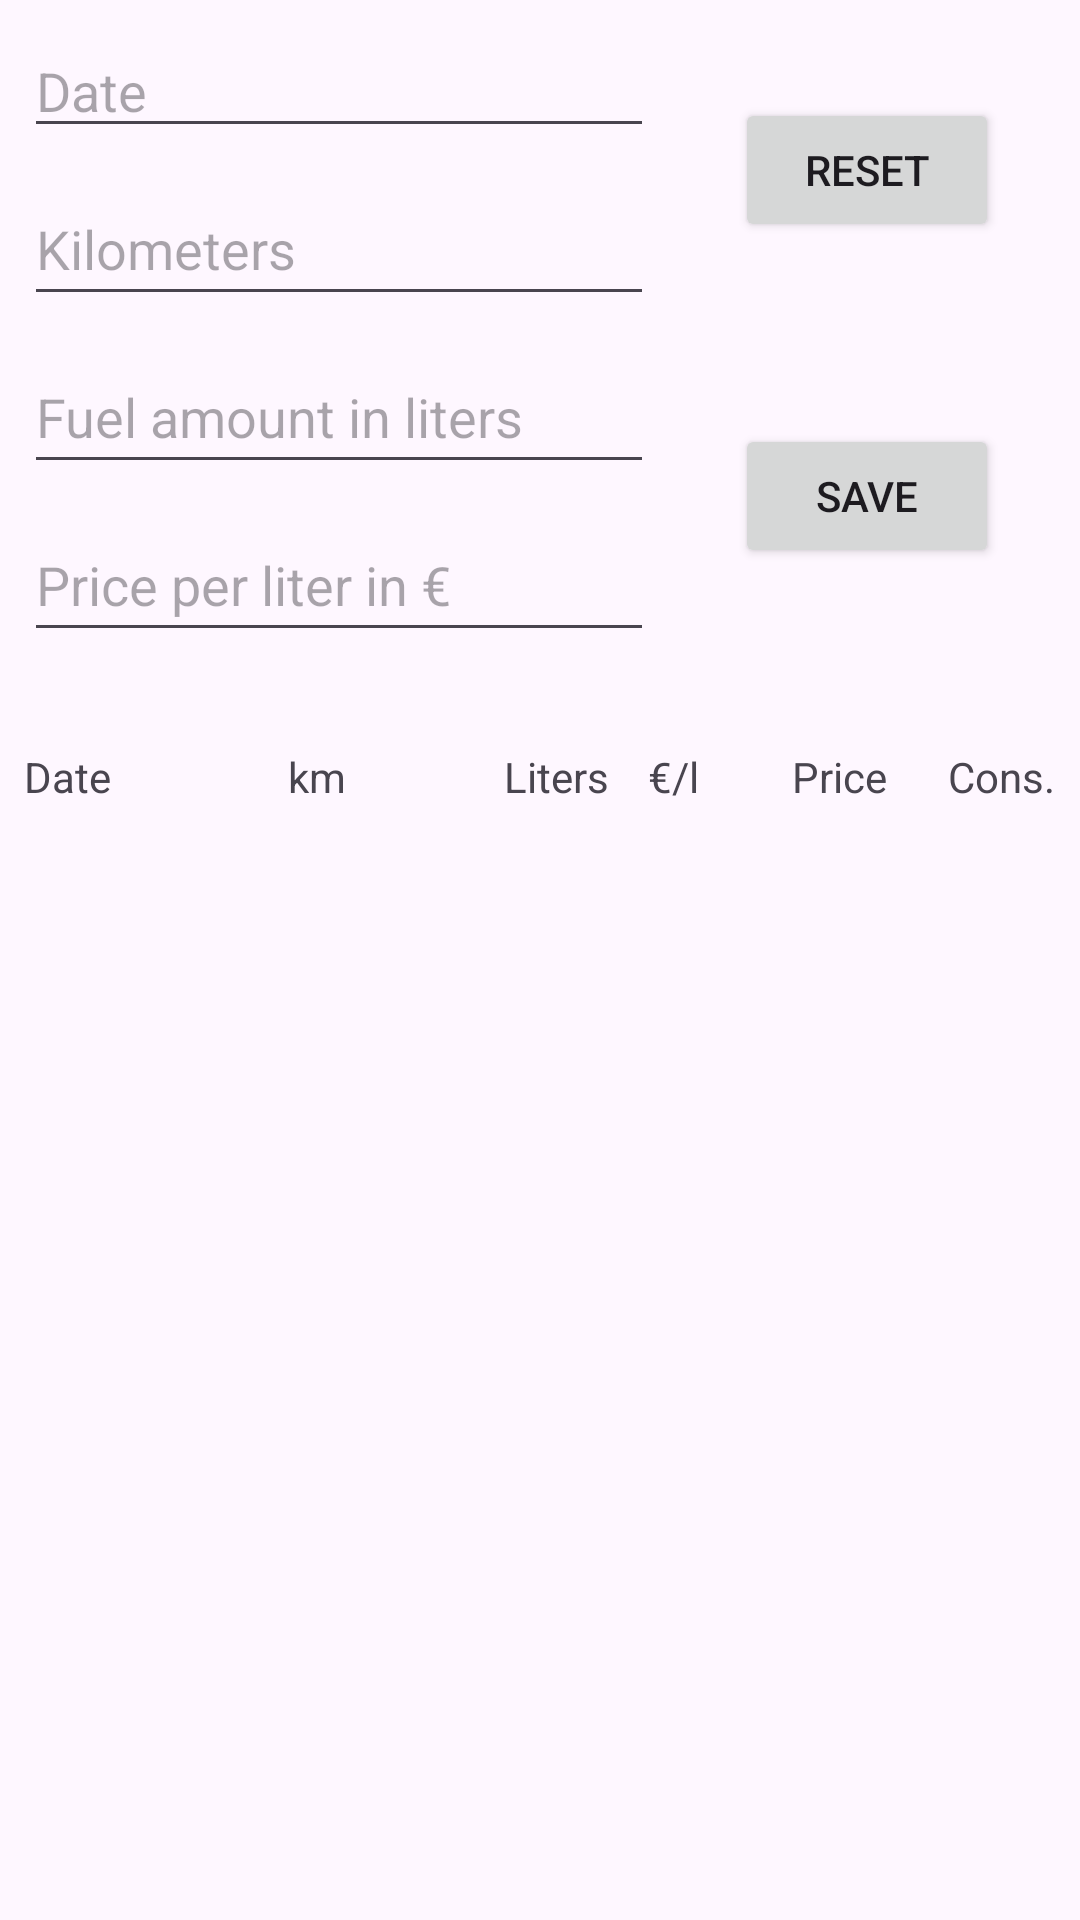

This screen was rendered from an Android layout file. Write that file and the resources it references.
<!-- AndroidManifest.xml: application theme Theme.Fuel -->
<!-- res/layout/activity_main.xml -->
<?xml version="1.0" encoding="utf-8"?>
<androidx.constraintlayout.widget.ConstraintLayout xmlns:android="http://schemas.android.com/apk/res/android"
    xmlns:app="http://schemas.android.com/apk/res-auto"
    xmlns:tools="http://schemas.android.com/tools"
    android:layout_width="match_parent"
    android:layout_height="match_parent"
    tools:context=".MainActivity">

    <EditText
        android:id="@+id/etDate"
        android:layout_width="wrap_content"
        android:layout_height="wrap_content"
        android:layout_marginStart="8dp"
        android:layout_marginTop="8dp"
        android:ems="10"
        android:hint="@string/date"
        android:inputType="date"
        android:focusable="false"
        app:layout_constraintStart_toStartOf="parent"
        app:layout_constraintTop_toTopOf="parent" />

    <EditText
        android:id="@+id/etKilometers"
        android:layout_width="wrap_content"
        android:layout_height="wrap_content"
        android:layout_marginStart="8dp"
        android:layout_marginTop="8dp"
        android:ems="10"
        android:hint="@string/kilometers"
        android:inputType="numberDecimal"
        android:minHeight="48dp"
        app:layout_constraintStart_toStartOf="parent"
        app:layout_constraintTop_toBottomOf="@+id/etDate" />

    <EditText
        android:id="@+id/etFuelAmount"
        android:layout_width="wrap_content"
        android:layout_height="wrap_content"
        android:layout_marginStart="8dp"
        android:layout_marginTop="8dp"
        android:ems="10"
        android:hint="@string/fuel_amount_in_liters"
        android:inputType="numberDecimal"
        android:minHeight="48dp"
        app:layout_constraintStart_toStartOf="parent"
        app:layout_constraintTop_toBottomOf="@+id/etKilometers" />

    <EditText
        android:id="@+id/etPriceLiter"
        android:layout_width="wrap_content"
        android:layout_height="wrap_content"
        android:layout_marginStart="8dp"
        android:layout_marginTop="8dp"
        android:ems="10"
        android:hint="@string/price_per_liter_in_eur"
        android:inputType="numberDecimal"
        android:minHeight="48dp"
        app:layout_constraintStart_toStartOf="parent"
        app:layout_constraintTop_toBottomOf="@+id/etFuelAmount" />

    <Button
        android:id="@+id/bnReset"
        android:layout_width="wrap_content"
        android:layout_height="wrap_content"
        android:text="@string/reset"
        app:layout_constraintBottom_toBottomOf="@+id/etKilometers"
        app:layout_constraintEnd_toEndOf="parent"
        app:layout_constraintStart_toEndOf="@+id/etDate"
        app:layout_constraintTop_toTopOf="@+id/etDate" />

    <Button
        android:id="@+id/bnCSave"
        android:layout_width="wrap_content"
        android:layout_height="wrap_content"
        android:text="@string/save"
        app:layout_constraintBottom_toBottomOf="@+id/etPriceLiter"
        app:layout_constraintEnd_toEndOf="parent"
        app:layout_constraintStart_toEndOf="@+id/etFuelAmount"
        app:layout_constraintTop_toTopOf="@+id/etFuelAmount" />

    <TextView
        android:id="@+id/tvHDate"
        android:layout_width="80dp"
        android:layout_height="wrap_content"
        android:layout_marginStart="8dp"
        android:layout_marginTop="32dp"
        android:text="@string/date"
        app:layout_constraintStart_toStartOf="parent"
        app:layout_constraintTop_toBottomOf="@+id/etPriceLiter" />

    <TextView
        android:id="@+id/tvHKilometers"
        android:layout_width="64dp"
        android:layout_height="wrap_content"
        android:layout_marginStart="8dp"
        android:layout_marginTop="32dp"
        android:text="@string/km"
        app:layout_constraintStart_toEndOf="@+id/tvHDate"
        app:layout_constraintTop_toBottomOf="@+id/etPriceLiter" />

    <TextView
        android:id="@+id/tvHFuelLiters"
        android:layout_width="40dp"
        android:layout_height="wrap_content"
        android:layout_marginStart="8dp"
        android:layout_marginTop="32dp"
        android:text="@string/liters"
        app:layout_constraintStart_toEndOf="@+id/tvHKilometers"
        app:layout_constraintTop_toBottomOf="@+id/etPriceLiter" />

    <TextView
        android:id="@+id/tvHPriceEuroLiter"
        android:layout_width="40dp"
        android:layout_height="wrap_content"
        android:layout_marginStart="8dp"
        android:layout_marginTop="32dp"
        android:text="@string/euro_per_l"
        app:layout_constraintStart_toEndOf="@+id/tvHFuelLiters"
        app:layout_constraintTop_toBottomOf="@+id/etPriceLiter" />

    <TextView
        android:id="@+id/tvHTotalPrice"
        android:layout_width="44dp"
        android:layout_height="wrap_content"
        android:layout_marginStart="8dp"
        android:layout_marginTop="32dp"
        android:text="@string/price"
        app:layout_constraintStart_toEndOf="@+id/tvHPriceEuroLiter"
        app:layout_constraintTop_toBottomOf="@+id/etPriceLiter" />

    <TextView
        android:id="@+id/tvHConsumption"
        android:layout_width="68dp"
        android:layout_height="wrap_content"
        android:layout_marginStart="8dp"
        android:layout_marginTop="32dp"
        android:text="@string/cons"
        app:layout_constraintStart_toEndOf="@+id/tvHTotalPrice"
        app:layout_constraintTop_toBottomOf="@+id/etPriceLiter" />

    <ListView
        android:id="@+id/lvOutput"
        android:layout_width="409dp"
        android:layout_height="508dp"
        android:layout_marginTop="1dp"
        android:layout_marginEnd="1dp"
        app:layout_constraintEnd_toEndOf="parent"
        app:layout_constraintTop_toBottomOf="@+id/tvHDate">

    </ListView>

</androidx.constraintlayout.widget.ConstraintLayout>
<!-- resources referenced by this layout -->
<resources>
  <string name="cons">Cons.</string>
  <string name="date">Date</string>
  <string name="euro_per_l">€/l</string>
  <string name="fuel_amount_in_liters">Fuel amount in liters</string>
  <string name="kilometers">Kilometers</string>
  <string name="km">km</string>
  <string name="liters">Liters</string>
  <string name="price">Price</string>
  <string name="price_per_liter_in_eur">Price per liter in €</string>
  <string name="reset">Reset</string>
  <string name="save">Save</string>
  <style name="Theme.Fuel" parent="Theme.Material3.DayNight.NoActionBar">
          
          <item name="colorPrimary">@color/purple_500</item>
          <item name="colorPrimaryVariant">@color/purple_700</item>
          <item name="colorOnPrimary">@color/white</item>
          
          <item name="colorSecondary">@color/teal_200</item>
          <item name="colorSecondaryVariant">@color/teal_700</item>
          <item name="colorOnSecondary">@color/black</item>
          
          <item name="android:statusBarColor">?attr/colorPrimaryVariant</item>
          
          <item name="android:actionBarStyle">@color/white</item>
      </style>
  <!-- not gathered from this repository: default colours our renderer supplied (Android Studio template values) -->
  <color name="purple_500">#FF6200EE</color>
  <color name="purple_700">#FF3700B3</color>
  <color name="teal_200">#FF03DAC5</color>
  <color name="teal_700">#FF018786</color>
  <color name="black">#FF000000</color>
  <color name="white">#FFFFFFFF</color>
</resources>
